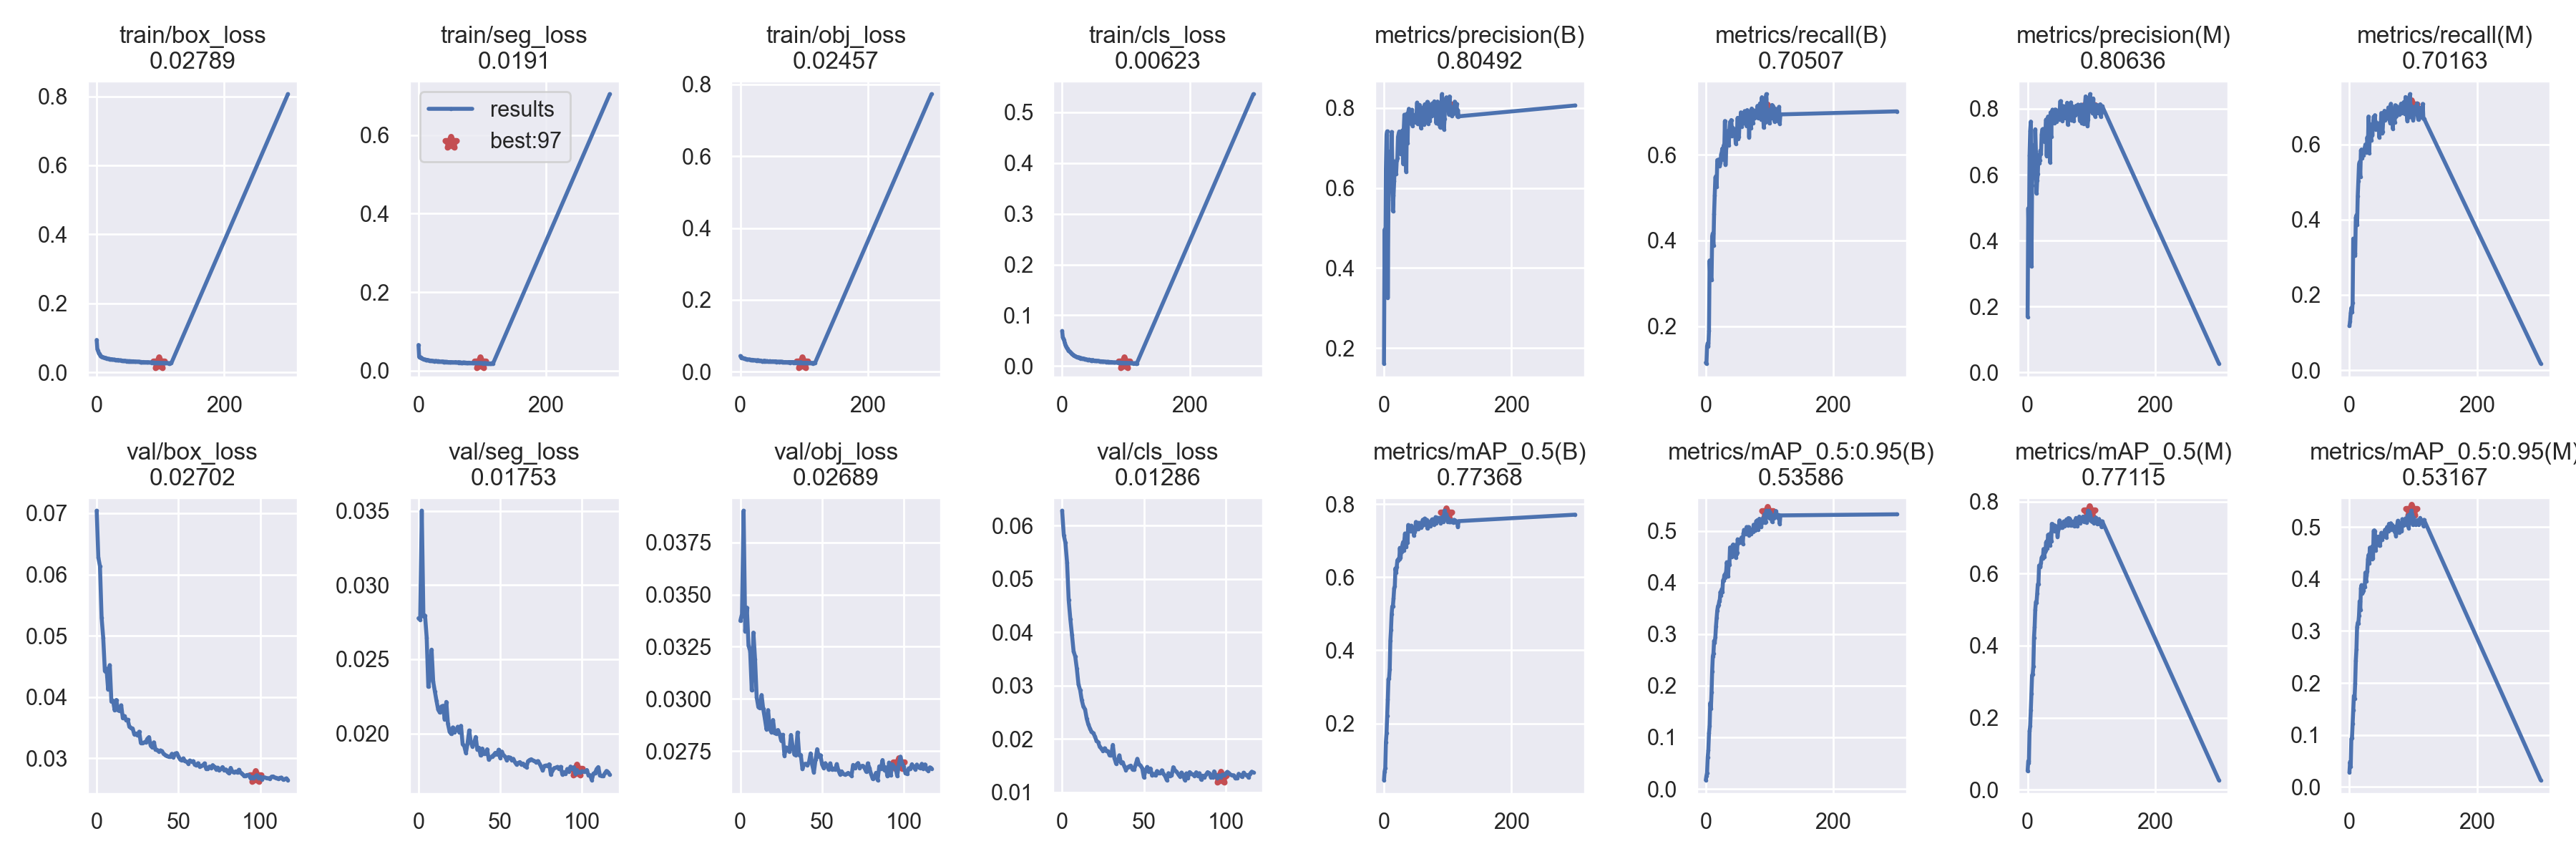

The table this chart was drawn from, first rows:
epoch, train/box_loss, train/seg_loss, train/obj_loss, train/cls_loss, metrics/precision(B), metrics/recall(B), metrics/mAP_0.5(B), metrics/mAP_0.5:0.95(B), metrics/precision(M), metrics/recall(M), metrics/mAP_0.5(M), metrics/mAP_0.5:0.95(M), val/box_loss, val/seg_loss, val/obj_loss, val/cls_loss, x/lr0, x/lr1, x/lr2
0, 0.09398, 0.06548, 0.04401, 0.0691, 0.1614, 0.1146, 0.04493, 0.01696, 0.1687, 0.1171, 0.05237, 0.02798, 0.07041, 0.02777, 0.03374, 0.06279, 0.07011, 0.003321, 0.003321
1, 0.06775, 0.03524, 0.04039, 0.05698, 0.4961, 0.1126, 0.06849, 0.02507, 0.4985, 0.1288, 0.07952, 0.04789, 0.06279, 0.02768, 0.03406, 0.05818, 0.04009, 0.006633, 0.006633
2, 0.06279, 0.03361, 0.03801, 0.05372, 0.3866, 0.153, 0.0775, 0.03108, 0.3861, 0.1516, 0.07482, 0.03895, 0.06136, 0.03502, 0.03901, 0.05675, 0.01004, 0.009922, 0.009922
3, 0.05721, 0.03405, 0.03823, 0.05106, 0.6478, 0.16, 0.1487, 0.06139, 0.6589, 0.1656, 0.1626, 0.09225, 0.05296, 0.02789, 0.03324, 0.0531, 0.009901, 0.009901, 0.009901
4, 0.05334, 0.0334, 0.03847, 0.04622, 0.7312, 0.1521, 0.1728, 0.07545, 0.7335, 0.1533, 0.1768, 0.09343, 0.04965, 0.02794, 0.03437, 0.04604, 0.009901, 0.009901, 0.009901
5, 0.05072, 0.03179, 0.0377, 0.04173, 0.7418, 0.1897, 0.2201, 0.108, 0.761, 0.1787, 0.2214, 0.122, 0.04423, 0.02647, 0.03256, 0.04249, 0.009868, 0.009868, 0.009868
6, 0.04813, 0.03039, 0.03714, 0.03882, 0.3254, 0.3533, 0.2652, 0.122, 0.3221, 0.3494, 0.2677, 0.1476, 0.04464, 0.02314, 0.03229, 0.03957, 0.009835, 0.009835, 0.009835
7, 0.04619, 0.02987, 0.03617, 0.03628, 0.5716, 0.3117, 0.3211, 0.1664, 0.5684, 0.3079, 0.3179, 0.1752, 0.0412, 0.0239, 0.03041, 0.03643, 0.009802, 0.009802, 0.009802
8, 0.04574, 0.02924, 0.03653, 0.03457, 0.6139, 0.3136, 0.3226, 0.1557, 0.613, 0.3107, 0.3208, 0.1702, 0.0452, 0.02565, 0.03318, 0.03546, 0.009769, 0.009769, 0.009769
9, 0.04432, 0.02865, 0.0348, 0.03256, 0.6903, 0.308, 0.3482, 0.1868, 0.6888, 0.3041, 0.343, 0.1985, 0.03925, 0.02348, 0.03191, 0.03315, 0.009736, 0.009736, 0.009736
10, 0.04376, 0.02863, 0.03491, 0.0303, 0.6103, 0.4103, 0.4265, 0.2282, 0.6096, 0.4051, 0.4217, 0.2432, 0.03941, 0.02283, 0.03009, 0.03021, 0.009703, 0.009703, 0.009703
11, 0.04308, 0.02781, 0.0345, 0.02958, 0.5941, 0.4168, 0.4559, 0.2569, 0.5906, 0.4117, 0.452, 0.2651, 0.03784, 0.0222, 0.02962, 0.02918, 0.00967, 0.00967, 0.00967
12, 0.04261, 0.0278, 0.03416, 0.02841, 0.7402, 0.3882, 0.4983, 0.2626, 0.7377, 0.3854, 0.4998, 0.3074, 0.03952, 0.02162, 0.02956, 0.02727, 0.009637, 0.009637, 0.009637
13, 0.04237, 0.02743, 0.03395, 0.02668, 0.6689, 0.4616, 0.5198, 0.2865, 0.6704, 0.4623, 0.5212, 0.3158, 0.03783, 0.0214, 0.03019, 0.02605, 0.009604, 0.009604, 0.009604
14, 0.04156, 0.02755, 0.03435, 0.02569, 0.5425, 0.5061, 0.5211, 0.2831, 0.5427, 0.5029, 0.52, 0.3147, 0.03773, 0.02182, 0.02952, 0.02557, 0.009571, 0.009571, 0.009571
15, 0.04114, 0.02669, 0.03395, 0.02393, 0.5813, 0.5476, 0.5424, 0.2944, 0.5827, 0.5466, 0.544, 0.3302, 0.03865, 0.02186, 0.02906, 0.02385, 0.009538, 0.009538, 0.009538
16, 0.04041, 0.02635, 0.03253, 0.02266, 0.6175, 0.5503, 0.5699, 0.3154, 0.6028, 0.5534, 0.5704, 0.3575, 0.03653, 0.02096, 0.02855, 0.02274, 0.009505, 0.009505, 0.009505
17, 0.04005, 0.02607, 0.03345, 0.02233, 0.6661, 0.5252, 0.5755, 0.331, 0.6596, 0.5145, 0.5714, 0.3407, 0.03688, 0.02212, 0.02947, 0.02199, 0.009472, 0.009472, 0.009472
18, 0.0395, 0.02509, 0.03326, 0.02155, 0.6345, 0.5879, 0.6242, 0.3455, 0.6343, 0.5833, 0.6222, 0.3824, 0.03623, 0.02064, 0.02856, 0.02133, 0.009439, 0.009439, 0.009439
19, 0.03941, 0.02589, 0.0332, 0.02033, 0.6347, 0.5858, 0.6125, 0.3538, 0.6444, 0.5861, 0.6201, 0.3884, 0.0363, 0.02013, 0.0284, 0.02112, 0.009406, 0.009406, 0.009406
20, 0.03857, 0.02508, 0.033, 0.02, 0.6691, 0.5892, 0.6283, 0.356, 0.6731, 0.5638, 0.6175, 0.373, 0.03513, 0.01996, 0.02899, 0.02051, 0.009373, 0.009373, 0.009373
21, 0.03866, 0.02532, 0.03245, 0.01926, 0.6743, 0.5825, 0.6462, 0.3628, 0.6621, 0.5739, 0.6311, 0.3746, 0.03497, 0.0204, 0.02836, 0.01967, 0.00934, 0.00934, 0.00934
22, 0.03819, 0.02493, 0.03185, 0.01841, 0.7275, 0.5742, 0.6449, 0.3668, 0.7214, 0.5707, 0.6442, 0.3784, 0.03487, 0.02009, 0.02834, 0.01943, 0.009307, 0.009307, 0.009307
23, 0.03834, 0.02454, 0.03206, 0.01805, 0.7356, 0.5817, 0.6508, 0.3816, 0.7369, 0.5785, 0.6471, 0.3877, 0.0339, 0.0202, 0.02851, 0.01852, 0.009274, 0.009274, 0.009274
24, 0.03772, 0.02449, 0.03177, 0.01791, 0.7414, 0.6008, 0.6493, 0.3752, 0.7388, 0.5909, 0.6426, 0.385, 0.03405, 0.02045, 0.02833, 0.01821, 0.009241, 0.009241, 0.009241
25, 0.03721, 0.02427, 0.03114, 0.01724, 0.732, 0.6058, 0.6801, 0.3868, 0.728, 0.5995, 0.6682, 0.4125, 0.03372, 0.02005, 0.028, 0.01777, 0.009208, 0.009208, 0.009208
26, 0.03676, 0.02448, 0.03147, 0.01677, 0.6859, 0.615, 0.6532, 0.3817, 0.7009, 0.5937, 0.6463, 0.396, 0.03435, 0.02051, 0.02829, 0.01826, 0.009175, 0.009175, 0.009175
27, 0.03686, 0.02465, 0.03252, 0.01694, 0.7235, 0.5892, 0.6706, 0.404, 0.7319, 0.5776, 0.6604, 0.4071, 0.0325, 0.01927, 0.02729, 0.01778, 0.009142, 0.009142, 0.009142
28, 0.03692, 0.02442, 0.03169, 0.01615, 0.7307, 0.6221, 0.6693, 0.403, 0.7279, 0.6186, 0.6642, 0.4155, 0.03251, 0.01914, 0.02768, 0.01772, 0.009109, 0.009109, 0.009109
29, 0.03643, 0.02361, 0.03092, 0.01532, 0.7442, 0.6159, 0.6892, 0.4136, 0.7673, 0.5979, 0.6868, 0.4381, 0.03258, 0.01868, 0.02754, 0.01693, 0.009076, 0.009076, 0.009076
30, 0.03626, 0.02365, 0.03123, 0.01554, 0.6606, 0.6792, 0.696, 0.4159, 0.6569, 0.6738, 0.6896, 0.4467, 0.03264, 0.01932, 0.02747, 0.0169, 0.009043, 0.009043, 0.009043
31, 0.03564, 0.02433, 0.03129, 0.01528, 0.7456, 0.5765, 0.6739, 0.4098, 0.7395, 0.5773, 0.6697, 0.4305, 0.03318, 0.0202, 0.02828, 0.01889, 0.00901, 0.00901, 0.00901
32, 0.03558, 0.02299, 0.02999, 0.01507, 0.7834, 0.6158, 0.7021, 0.4217, 0.7763, 0.6292, 0.7071, 0.4604, 0.03346, 0.01941, 0.02773, 0.0164, 0.008977, 0.008977, 0.008977
33, 0.0361, 0.02316, 0.03048, 0.01405, 0.7636, 0.6394, 0.7196, 0.4391, 0.7571, 0.6323, 0.7085, 0.4499, 0.03207, 0.01911, 0.02735, 0.01537, 0.008944, 0.008944, 0.008944
34, 0.03467, 0.02292, 0.02929, 0.0145, 0.7548, 0.6217, 0.6956, 0.4298, 0.7707, 0.6104, 0.6914, 0.4405, 0.03176, 0.01935, 0.02732, 0.01591, 0.008911, 0.008911, 0.008911
35, 0.03467, 0.02329, 0.02928, 0.01413, 0.6399, 0.6558, 0.682, 0.4116, 0.6379, 0.6528, 0.6785, 0.4381, 0.03261, 0.01976, 0.02839, 0.01694, 0.008878, 0.008878, 0.008878
36, 0.03465, 0.023, 0.02993, 0.01358, 0.7857, 0.6227, 0.7129, 0.4394, 0.7888, 0.6236, 0.7119, 0.4631, 0.0314, 0.01889, 0.02732, 0.01551, 0.008845, 0.008845, 0.008845
37, 0.03462, 0.02262, 0.02929, 0.01329, 0.7125, 0.6572, 0.694, 0.4339, 0.7141, 0.6547, 0.6892, 0.4403, 0.03136, 0.01903, 0.02732, 0.01565, 0.008812, 0.008812, 0.008812
38, 0.03481, 0.02344, 0.03077, 0.01342, 0.7874, 0.6768, 0.7427, 0.4677, 0.7873, 0.6731, 0.7379, 0.4929, 0.03111, 0.01851, 0.02664, 0.0149, 0.008779, 0.008779, 0.008779
39, 0.0339, 0.02231, 0.02941, 0.01279, 0.7982, 0.6726, 0.7396, 0.4598, 0.7973, 0.6722, 0.7376, 0.4939, 0.03129, 0.01898, 0.02688, 0.01419, 0.008746, 0.008746, 0.008746
40, 0.03425, 0.0227, 0.02962, 0.01217, 0.7853, 0.6814, 0.7398, 0.4627, 0.7812, 0.6774, 0.7353, 0.4918, 0.03115, 0.01864, 0.02689, 0.01468, 0.008713, 0.008713, 0.008713
41, 0.03369, 0.02219, 0.02863, 0.01247, 0.7679, 0.6434, 0.7256, 0.4491, 0.7656, 0.64, 0.7204, 0.4557, 0.03069, 0.01861, 0.02683, 0.01488, 0.00868, 0.00868, 0.00868
42, 0.03363, 0.02254, 0.02986, 0.0128, 0.7612, 0.6639, 0.7257, 0.4717, 0.7563, 0.6589, 0.7185, 0.4751, 0.03053, 0.01893, 0.02697, 0.01501, 0.008647, 0.008647, 0.008647
43, 0.03351, 0.02229, 0.02909, 0.01231, 0.7916, 0.6493, 0.741, 0.4735, 0.7976, 0.6453, 0.7332, 0.4812, 0.03039, 0.01823, 0.02739, 0.0143, 0.008614, 0.008614, 0.008614
44, 0.03367, 0.0226, 0.02905, 0.01183, 0.7958, 0.6526, 0.7318, 0.4691, 0.7971, 0.6493, 0.7264, 0.4777, 0.03026, 0.01837, 0.02684, 0.01422, 0.008581, 0.008581, 0.008581
45, 0.03344, 0.02213, 0.02875, 0.01183, 0.7549, 0.653, 0.7353, 0.4662, 0.7613, 0.644, 0.7288, 0.4696, 0.03023, 0.01845, 0.02649, 0.01525, 0.008548, 0.008548, 0.008548
46, 0.03275, 0.02222, 0.02959, 0.01108, 0.7831, 0.649, 0.7318, 0.4723, 0.7863, 0.6461, 0.7242, 0.4818, 0.03073, 0.01855, 0.02708, 0.01629, 0.008515, 0.008515, 0.008515
47, 0.03243, 0.0214, 0.02838, 0.01107, 0.7752, 0.6262, 0.7134, 0.4481, 0.7734, 0.6178, 0.7023, 0.4648, 0.03019, 0.01869, 0.0276, 0.01525, 0.008482, 0.008482, 0.008482
48, 0.03271, 0.02189, 0.02845, 0.01201, 0.7761, 0.6623, 0.724, 0.4546, 0.7785, 0.6569, 0.7191, 0.4653, 0.03077, 0.01856, 0.02723, 0.01501, 0.008449, 0.008449, 0.008449
49, 0.0324, 0.02173, 0.02861, 0.0112, 0.7644, 0.6558, 0.7299, 0.4577, 0.7717, 0.6437, 0.7249, 0.4794, 0.03086, 0.0189, 0.02731, 0.0145, 0.008416, 0.008416, 0.008416
50, 0.0325, 0.02184, 0.02853, 0.0107, 0.7711, 0.6866, 0.7511, 0.4835, 0.7676, 0.6832, 0.7475, 0.4891, 0.03033, 0.01834, 0.02687, 0.01282, 0.008383, 0.008383, 0.008383
51, 0.03261, 0.02188, 0.02935, 0.01079, 0.7817, 0.6375, 0.7314, 0.4757, 0.8218, 0.6289, 0.7312, 0.4756, 0.02981, 0.01877, 0.02669, 0.01408, 0.00835, 0.00835, 0.00835
52, 0.03194, 0.02178, 0.02847, 0.01089, 0.8136, 0.6421, 0.7377, 0.4771, 0.8234, 0.6335, 0.728, 0.481, 0.02964, 0.01851, 0.02692, 0.01475, 0.008317, 0.008317, 0.008317
53, 0.03206, 0.02168, 0.02813, 0.01074, 0.761, 0.6773, 0.7445, 0.4769, 0.7688, 0.666, 0.7368, 0.4867, 0.02998, 0.01843, 0.0268, 0.01393, 0.008284, 0.008284, 0.008284
54, 0.03228, 0.02145, 0.02762, 0.0101, 0.7607, 0.6711, 0.732, 0.483, 0.7639, 0.667, 0.7275, 0.4856, 0.02957, 0.01819, 0.02662, 0.01448, 0.008251, 0.008251, 0.008251
55, 0.0321, 0.02146, 0.02898, 0.00996, 0.7796, 0.6993, 0.7488, 0.4781, 0.7832, 0.689, 0.7413, 0.4912, 0.02946, 0.0184, 0.02691, 0.01314, 0.008218, 0.008218, 0.008218
56, 0.03117, 0.02114, 0.0275, 0.01049, 0.8078, 0.6665, 0.747, 0.487, 0.8083, 0.6645, 0.7423, 0.4953, 0.02914, 0.01836, 0.02662, 0.01343, 0.008185, 0.008185, 0.008185
57, 0.03216, 0.02134, 0.02805, 0.009954, 0.7943, 0.6823, 0.7419, 0.4784, 0.7987, 0.6723, 0.7448, 0.4808, 0.02964, 0.0182, 0.02666, 0.01316, 0.008152, 0.008152, 0.008152
58, 0.03182, 0.02191, 0.02793, 0.01002, 0.7498, 0.6974, 0.7351, 0.475, 0.7725, 0.6704, 0.7321, 0.4804, 0.02945, 0.01828, 0.02661, 0.014, 0.008119, 0.008119, 0.008119
59, 0.03167, 0.0211, 0.02794, 0.009428, 0.7769, 0.6758, 0.739, 0.4949, 0.7814, 0.674, 0.7384, 0.5003, 0.02954, 0.01806, 0.02688, 0.01357, 0.008086, 0.008086, 0.008086
... 59 more rows
